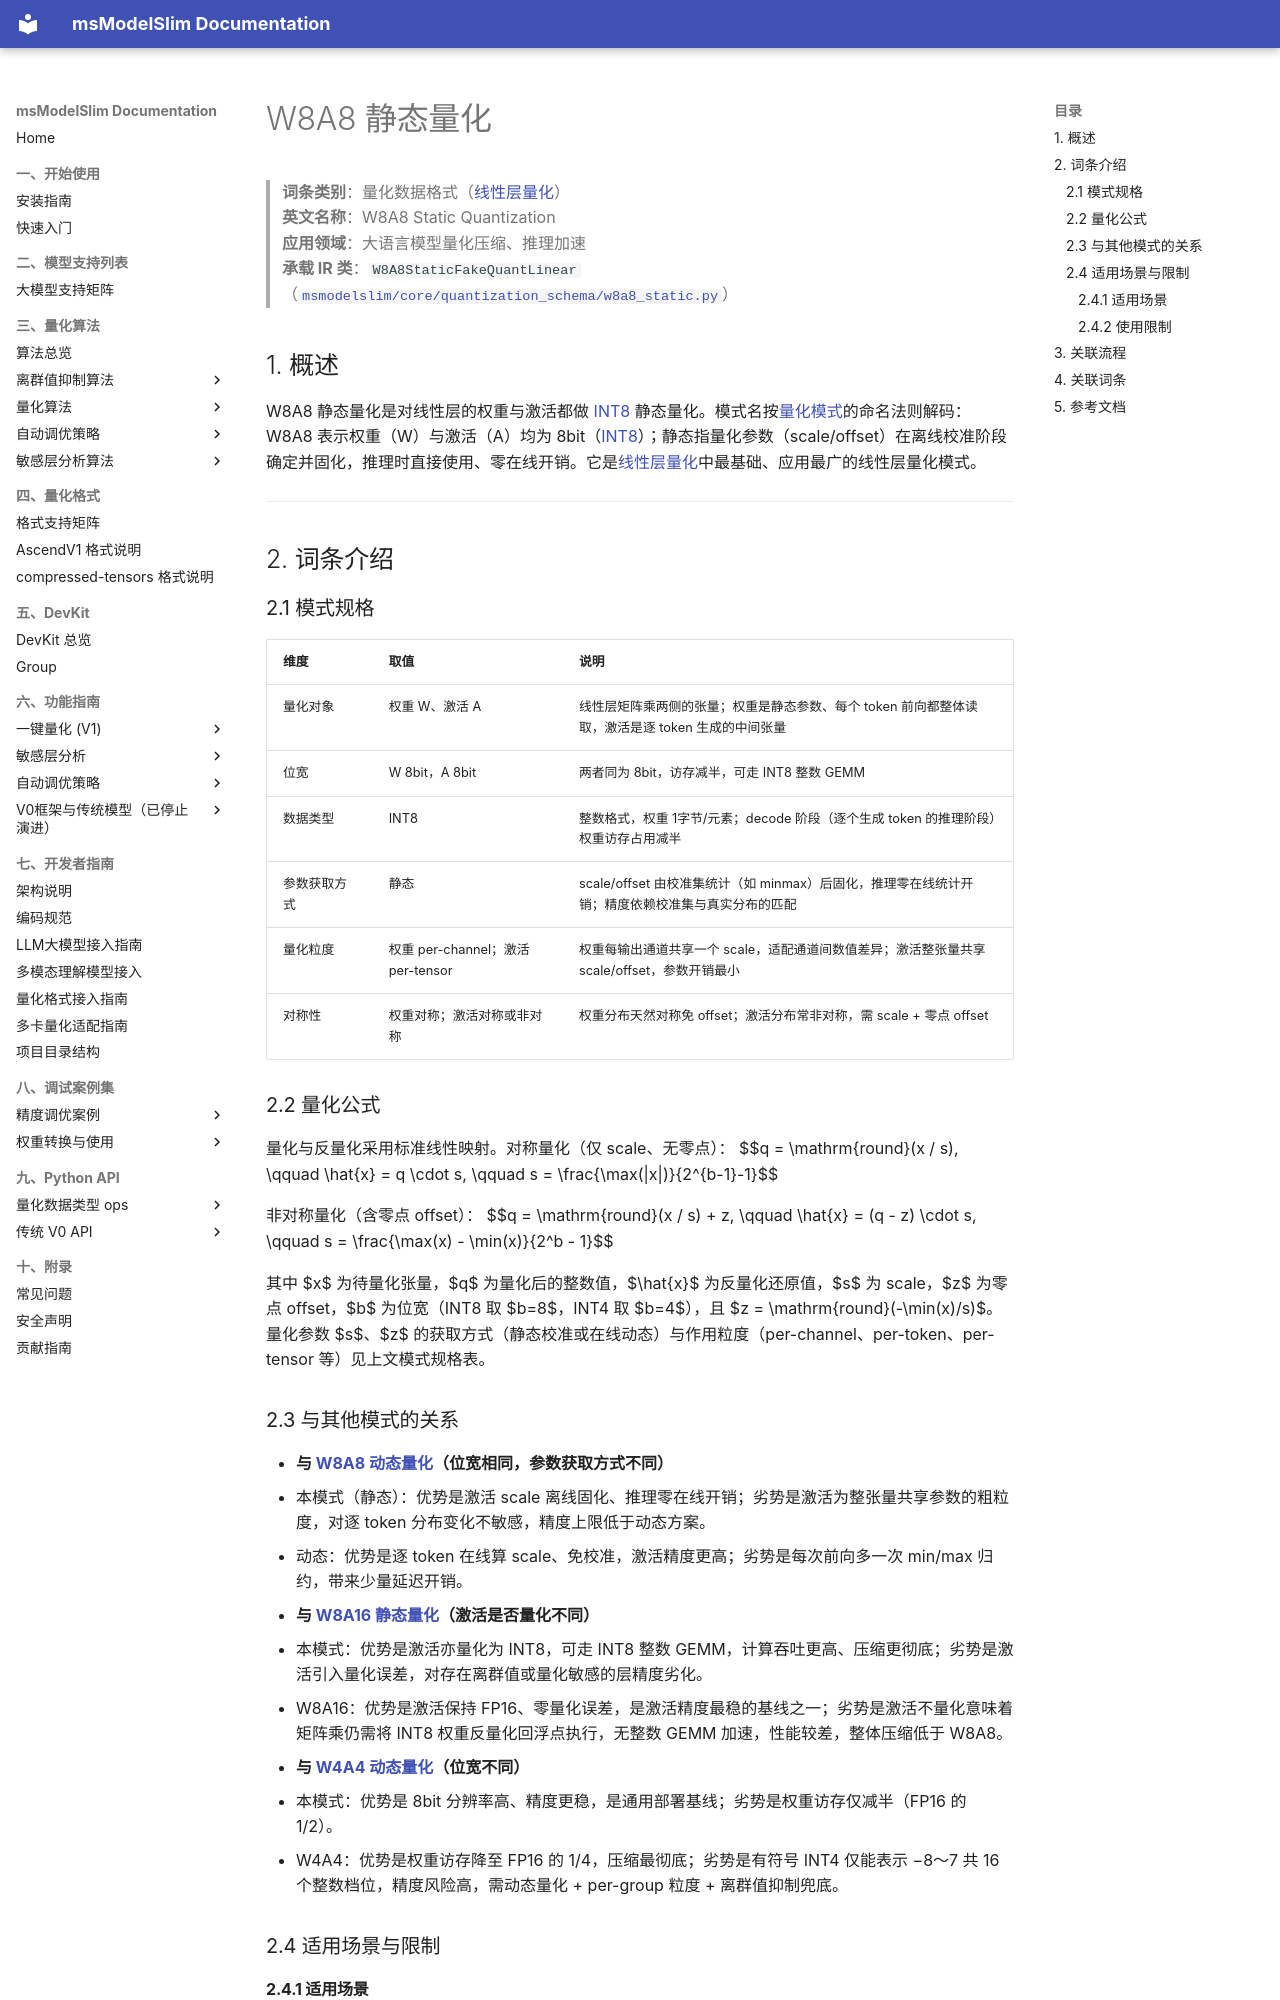

repository: Ascend/msmodelslim · page: zh/knowledge_base/quantization_schema/linear_layer_quantization/term_w8a8_static/index.html · generator: mkdocs

# W8A8 静态量化

> **词条类别**：量化数据格式（[线性层量化](README.md)）<br>
> **英文名称**：W8A8 Static Quantization<br>
> **应用领域**：大语言模型量化压缩、推理加速<br>
> **承载 IR 类**：`W8A8StaticFakeQuantLinear`（[`msmodelslim/core/quantization_schema/w8a8_static.py`](../../../../../msmodelslim/core/quantization_schema/w8a8_static.py)）<br>

## 1. 概述

W8A8 静态量化是对线性层的权重与激活都做 [INT8](../../dtype_ops/term_int8.md) 静态量化。模式名按[量化模式](../README.md)的命名法则解码：W8A8 表示权重（W）与激活（A）均为 8bit（[INT8](../../dtype_ops/term_int8.md)）；静态指量化参数（scale/offset）在离线校准阶段确定并固化，推理时直接使用、零在线开销。它是[线性层量化](README.md)中最基础、应用最广的线性层量化模式。

---

## 2. 词条介绍

### 2.1 模式规格

| 维度 | 取值 | 说明 |
|------|------|------|
| 量化对象 | 权重 W、激活 A | 线性层矩阵乘两侧的张量；权重是静态参数、每个 token 前向都整体读取，激活是逐 token 生成的中间张量 |
| 位宽 | W 8bit，A 8bit | 两者同为 8bit，访存减半，可走 INT8 整数 GEMM |
| 数据类型 | INT8 | 整数格式，权重 1字节/元素；decode 阶段（逐个生成 token 的推理阶段）权重访存占用减半 |
| 参数获取方式 | 静态 | scale/offset 由校准集统计（如 minmax）后固化，推理零在线统计开销；精度依赖校准集与真实分布的匹配 |
| 量化粒度 | 权重 per-channel；激活 per-tensor | 权重每输出通道共享一个 scale，适配通道间数值差异；激活整张量共享 scale/offset，参数开销最小 |
| 对称性 | 权重对称；激活对称或非对称 | 权重分布天然对称免 offset；激活分布常非对称，需 scale + 零点 offset |

### 2.2 量化公式

量化与反量化采用标准线性映射。对称量化（仅 scale、无零点）：
$$q = \mathrm{round}(x / s), \qquad \hat{x} = q \cdot s, \qquad s = \frac{\max(|x|)}{2^{b-1}-1}$$

非对称量化（含零点 offset）：
$$q = \mathrm{round}(x / s) + z, \qquad \hat{x} = (q - z) \cdot s, \qquad s = \frac{\max(x) - \min(x)}{2^b - 1}$$

其中 $x$ 为待量化张量，$q$ 为量化后的整数值，$\hat{x}$ 为反量化还原值，$s$ 为 scale，$z$ 为零点 offset，$b$ 为位宽（INT8 取 $b=8$，INT4 取 $b=4$），且 $z = \mathrm{round}(-\min(x)/s)$。量化参数 $s$、$z$ 的获取方式（静态校准或在线动态）与作用粒度（per-channel、per-token、per-tensor 等）见上文模式规格表。

### 2.3 与其他模式的关系

- **与 [W8A8 动态量化](term_w8a8_dynamic.md)（位宽相同，参数获取方式不同）**
  - 本模式（静态）：优势是激活 scale 离线固化、推理零在线开销；劣势是激活为整张量共享参数的粗粒度，对逐 token 分布变化不敏感，精度上限低于动态方案。
  - 动态：优势是逐 token 在线算 scale、免校准，激活精度更高；劣势是每次前向多一次 min/max 归约，带来少量延迟开销。

- **与 [W8A16 静态量化](term_w8a16_static.md)（激活是否量化不同）**
  - 本模式：优势是激活亦量化为 INT8，可走 INT8 整数 GEMM，计算吞吐更高、压缩更彻底；劣势是激活引入量化误差，对存在离群值或量化敏感的层精度劣化。
  - W8A16：优势是激活保持 FP16、零量化误差，是激活精度最稳的基线之一；劣势是激活不量化意味着矩阵乘仍需将 INT8 权重反量化回浮点执行，无整数 GEMM 加速，性能较差，整体压缩低于 W8A8。

- **与 [W4A4 动态量化](term_w4a4_dynamic.md)（位宽不同）**
  - 本模式：优势是 8bit 分辨率高、精度更稳，是通用部署基线；劣势是权重访存仅减半（FP16 的 1/2）。
  - W4A4：优势是权重访存降至 FP16 的 1/4，压缩最彻底；劣势是有符号 INT4 仅能表示 −8～7 共 16 个整数档位，精度风险高，需动态量化 + per-group 粒度 + 离群值抑制兜底。

### 2.4 适用场景与限制
